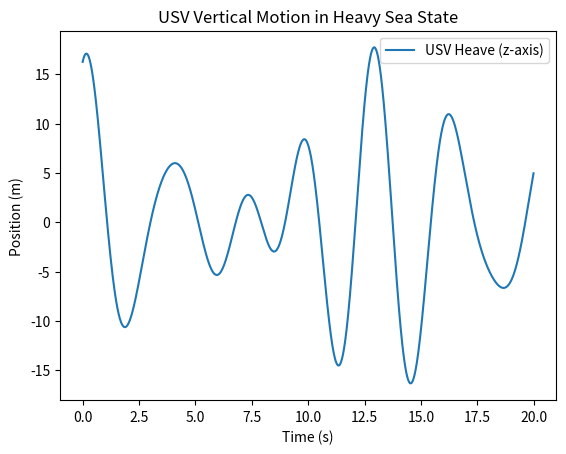

Generate this figure with matplotlib:
import numpy as np
import matplotlib.pyplot as plt

class SeaStateSimulator:
    """
    Simulates ocean waves using a simplified Pierson-Moskowitz spectrum approach.
    Generates wave heights and surface slopes to perturb the USV.
    """
    def __init__(self, num_components=10, peak_freq=0.2, wave_amp_scale=1.5):
        self.num_components = num_components
        # Generate random frequencies around a peak, and random phases
        self.frequencies = np.random.normal(peak_freq, 0.05, num_components)
        self.amplitudes = np.random.rayleigh(wave_amp_scale, num_components)
        self.phases = np.random.uniform(0, 2*np.pi, num_components)
        
    def get_wave_effect(self, t):
        """Returns wave height (z) and pitch/roll perturbations at time t."""
        z = 0.0
        pitch_perturb = 0.0
        roll_perturb = 0.0
        
        for i in range(self.num_components):
            w = 2 * np.pi * self.frequencies[i]
            phase = self.phases[i]
            amp = self.amplitudes[i]
            
            # Height is sum of sines
            z += amp * np.sin(w * t + phase)
            # Slopes (derivatives) cause pitch and roll
            pitch_perturb += amp * w * np.cos(w * t + phase) * 0.1 # scaled for realism
            roll_perturb += amp * w * np.sin(w * t + phase) * 0.05
            
        return z, pitch_perturb, roll_perturb

class USVDynamics:
    """
    Simulates the true state of the USV and generates noisy IMU measurements.
    """
    def __init__(self, dt=0.01):
        self.dt = dt
        self.g = np.array([0, 0, -9.81])
        
        # True states
        self.position = np.zeros(3)
        self.velocity = np.zeros(3)
        # Simplified Euler angles for the starter code (roll, pitch, yaw)
        self.orientation_euler = np.zeros(3) 
        
        # IMU Noise characteristics (Standard Deviation)
        self.accel_noise = 0.05
        self.gyro_noise = 0.01
        self.accel_bias = np.array([0.02, -0.01, 0.03])
        self.gyro_bias = np.array([0.005, -0.005, 0.002])

    def step(self, t, sea_state, base_velocity_cmd):
        """
        Steps the simulation forward by dt.
        """
        wave_z, wave_pitch, wave_roll = sea_state.get_wave_effect(t)
        
        # 1. Update True State based on commands and waves
        # In a real sim, you'd use a hydrodynamics model. Here we approximate.
        self.orientation_euler[0] = wave_roll
        self.orientation_euler[1] = wave_pitch
        self.orientation_euler[2] += 0.05 * self.dt # Slow constant yaw turning
        
        # Simple velocity model: command + wave heave derivative
        self.velocity[0] = base_velocity_cmd[0]
        self.velocity[1] = base_velocity_cmd[1]
        self.velocity[2] = (wave_z - self.position[2]) / self.dt 
        
        # Update position
        self.position += self.velocity * self.dt
        self.position[2] = wave_z
        
        # 2. Generate IMU Readings (Inverse kinematics + noise)
        # True accel (derivative of velocity)
        true_accel = np.zeros(3) # Simplified: constant velocity forward -> 0 accel
        true_accel[2] = -9.81 # Add gravity
        
        # Add noise and bias
        meas_accel = true_accel + self.accel_bias + np.random.normal(0, self.accel_noise, 3)
        
        # True gyro (derivative of orientation)
        true_gyro = np.array([
            (wave_roll - self.orientation_euler[0]) / self.dt,
            (wave_pitch - self.orientation_euler[1]) / self.dt,
            0.05 # Yaw rate
        ])
        meas_gyro = true_gyro + self.gyro_bias + np.random.normal(0, self.gyro_noise, 3)
        
        return meas_accel, meas_gyro, self.position.copy()

# Quick test of the simulation
if __name__ == "__main__":
    t_end = 20.0
    dt = 0.01
    times = np.arange(0, t_end, dt)
    
    sea = SeaStateSimulator(peak_freq=0.3, wave_amp_scale=2.0) # Heavy sea state
    usv = USVDynamics(dt=dt)
    
    positions = []
    
    for t in times:
        # Command USV to move forward at 2 m/s
        accel, gyro, pos = usv.step(t, sea, base_velocity_cmd=[2.0, 0.0, 0.0])
        positions.append(pos)
        
    positions = np.array(positions)
    
    plt.plot(times, positions[:, 2], label="USV Heave (z-axis)")
    plt.title("USV Vertical Motion in Heavy Sea State")
    plt.xlabel("Time (s)")
    plt.ylabel("Position (m)")
    plt.legend()
    plt.show()
